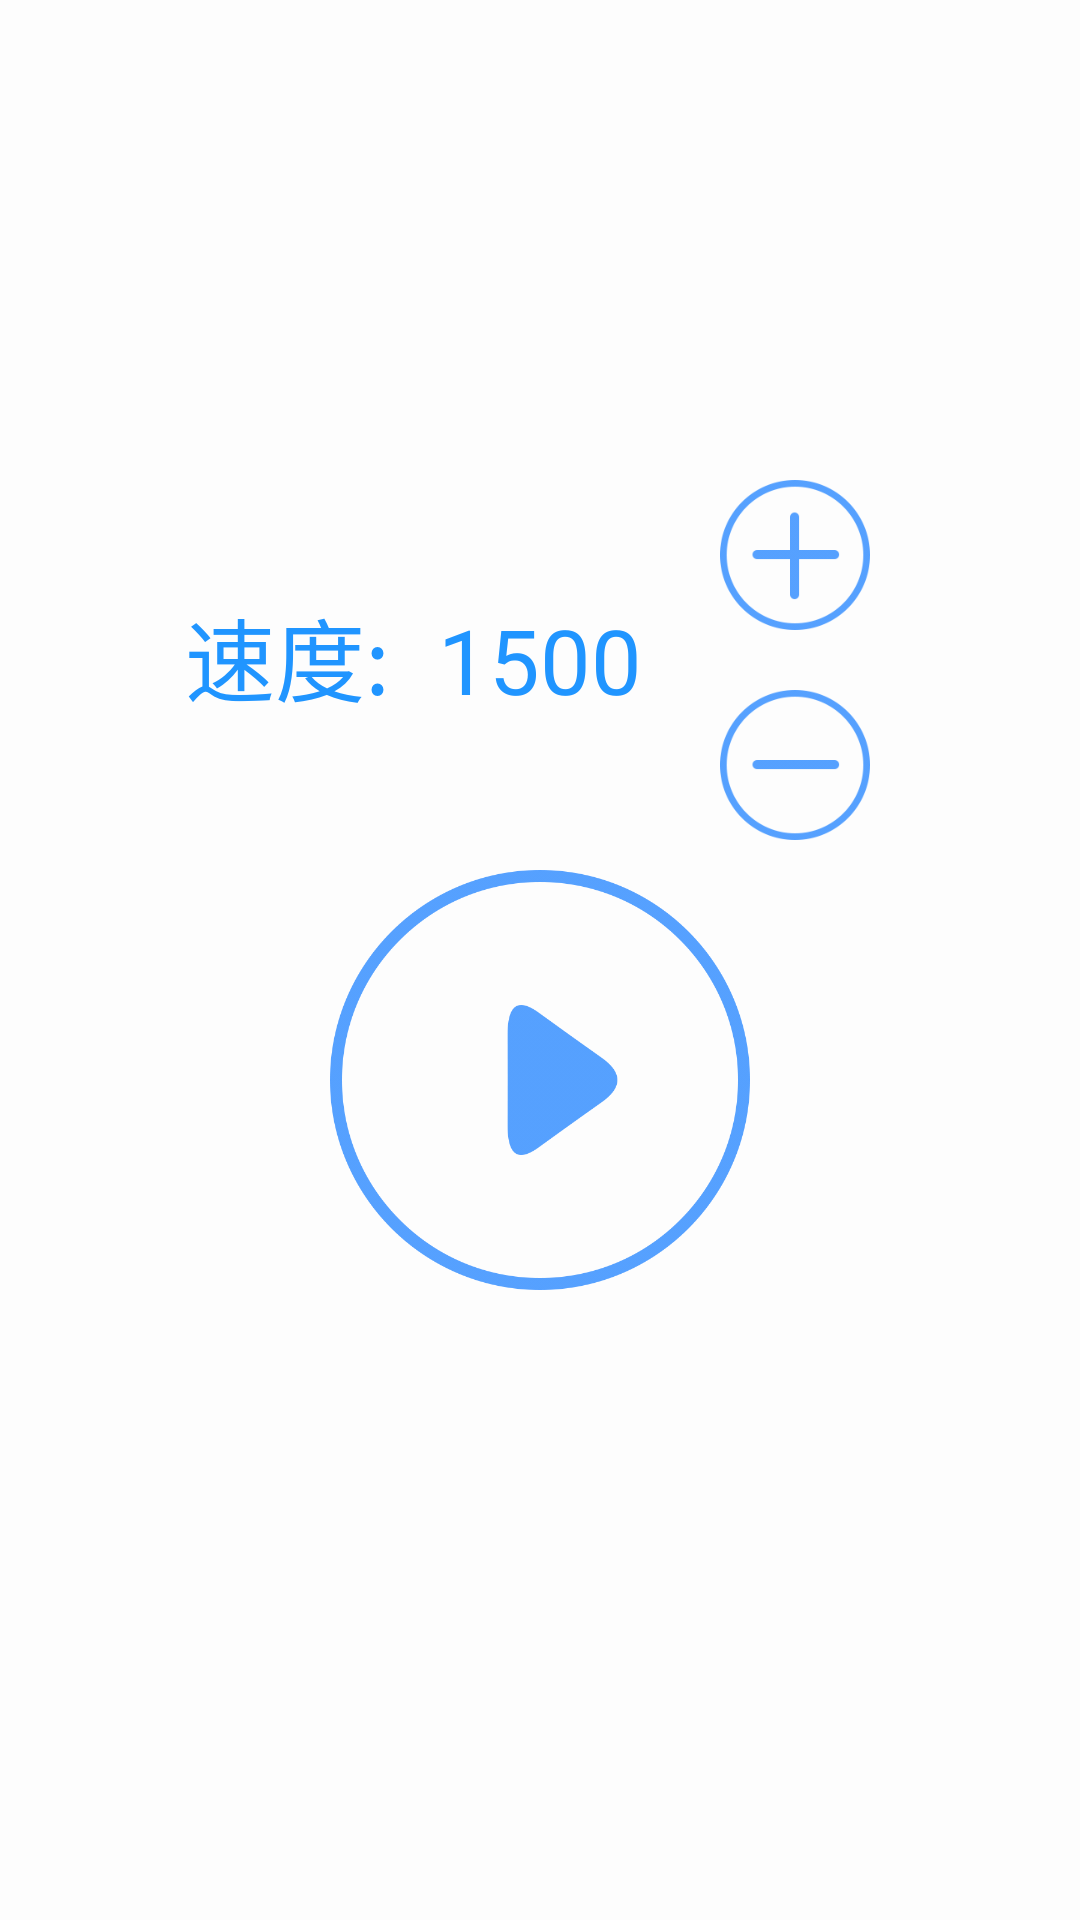

Android layout source for this screen:
<!-- AndroidManifest.xml: application theme AppTheme -->
<!-- res/layout/ebook_setting.xml -->
<?xml version="1.0" encoding="utf-8"?>
<androidx.constraintlayout.widget.ConstraintLayout xmlns:android="http://schemas.android.com/apk/res/android"
    xmlns:app="http://schemas.android.com/apk/res-auto"
    xmlns:tools="http://schemas.android.com/tools"
    android:layout_width="match_parent"
    android:layout_height="match_parent"
    android:background="@color/white_60"
    android:gravity="center"
    android:orientation="horizontal"
    android:padding="10dp">

    <TextView
        android:id="@+id/tvSpeed"
        android:layout_width="80dp"
        android:layout_height="120dp"
        android:gravity="center"
        android:text="1500"
        android:textColor="@color/colorPrimaryDark"
        android:textSize="30sp"
        app:layout_constraintBottom_toBottomOf="parent"
        app:layout_constraintLeft_toLeftOf="parent"
        app:layout_constraintRight_toRightOf="parent"
        app:layout_constraintTop_toTopOf="parent"
        app:layout_constraintVertical_bias="0.3" />

    <TextView
        android:layout_width="wrap_content"
        android:layout_height="120dp"
        android:layout_marginRight="10dp"
        android:gravity="center"
        android:text="速度:"
        android:textColor="@color/colorPrimaryDark"
        android:textSize="30sp"
        app:layout_constraintBaseline_toBaselineOf="@+id/tvSpeed"
        app:layout_constraintRight_toLeftOf="@+id/tvSpeed" />

    <TextView
        android:id="@+id/tvAddSpeed"
        style="@style/ebook_tree_set"
        android:background="@drawable/blue_circle_add"
        app:layout_constraintLeft_toRightOf="@+id/tvSpeed"
        app:layout_constraintTop_toTopOf="@+id/tvSpeed" />

    <TextView
        android:id="@+id/tvSubSpeed"
        style="@style/ebook_tree_set"
        android:background="@drawable/blue_circle_sub"
        app:layout_constraintBottom_toBottomOf="@+id/tvSpeed"
        app:layout_constraintLeft_toRightOf="@+id/tvSpeed" />

    <TextView
        android:id="@+id/tvComplete"
        android:layout_width="140dp"
        android:layout_height="140dp"
        android:layout_marginTop="10dp"
        android:background="@drawable/play_big"
        android:gravity="center"
        app:layout_constraintLeft_toLeftOf="parent"
        app:layout_constraintRight_toRightOf="parent"
        app:layout_constraintTop_toBottomOf="@+id/tvSpeed" />
</androidx.constraintlayout.widget.ConstraintLayout>
<!-- resources referenced by this layout -->
<resources>
  <color name="colorPrimaryDark">#2095FF</color>
  <color name="white_60">#99ffffff</color>
  <!-- drawable blue_circle_add: png bitmap (drawable-xxhdpi, 6035 bytes) -->
  <!-- drawable blue_circle_sub: png bitmap (drawable-xxhdpi, 5880 bytes) -->
  <!-- drawable play_big: png bitmap (drawable-xxhdpi, 24629 bytes) -->
  <style name="ebook_tree_set">
          <item name="android:layout_width">50dp</item>
          <item name="android:layout_height">50dp</item>
          <item name="android:layout_marginLeft">20dp</item>
          <item name="android:background">@drawable/circle_border_bg</item>
          <item name="android:gravity">center</item>
          <item name="android:textColor">@color/colorPrimary</item>
          <item name="android:textSize">30sp</item>
      </style>
  <style name="AppTheme" parent="Theme.AppCompat.Light.NoActionBar">
          
          <item name="colorPrimary">@color/colorPrimary</item>
          <item name="colorPrimaryDark">@color/colorPrimaryDark</item>
          <item name="colorAccent">@color/colorAccent</item>
      </style>
  <!-- drawable circle_border_bg (drawable) -->
  <?xml version="1.0" encoding="utf-8"?>
  <shape xmlns:android="http://schemas.android.com/apk/res/android"
      android:shape="rectangle">
      <stroke
          android:width="1dp"
          android:color="@color/colorPrimary" />
      <corners android:radius="1000dp" />
  
  </shape>
  <color name="colorPrimary">#2095FF</color>
  <color name="colorAccent">#098dfa</color>
</resources>
